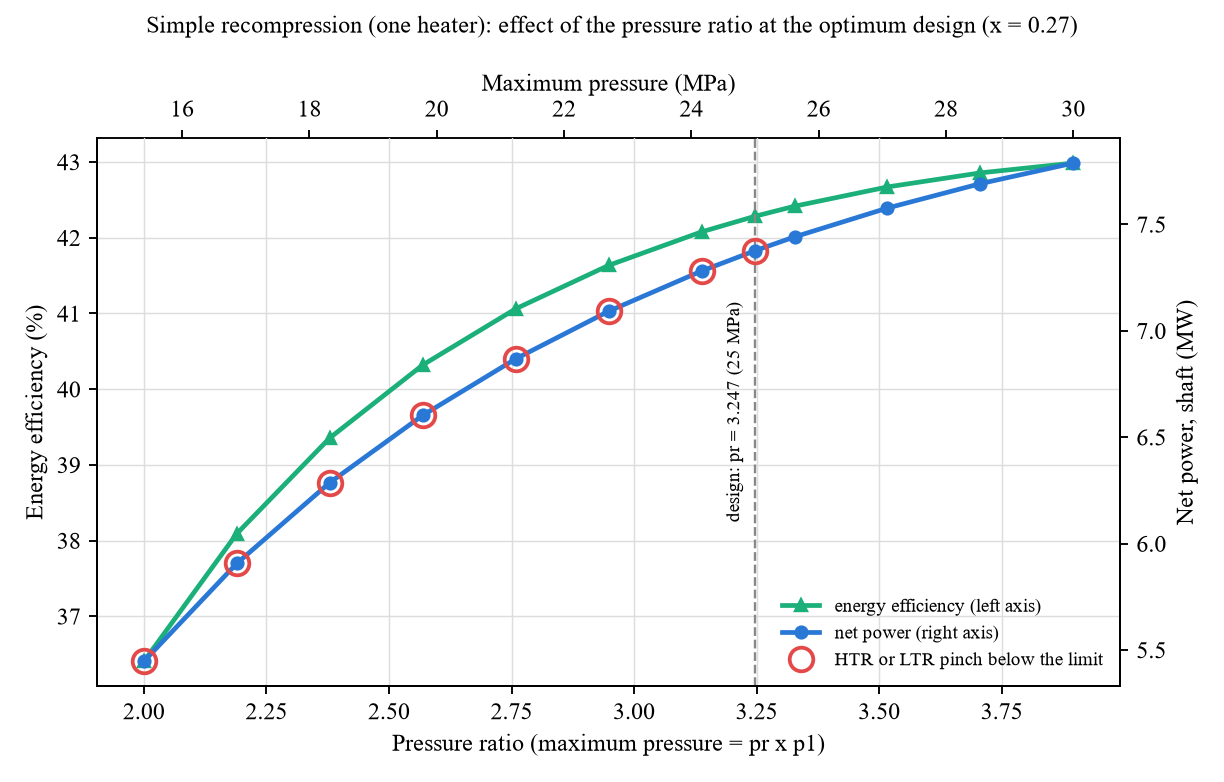

Values plotted in this chart, from the file beside it:
pr, p_max (MPa), Net power (MW), Energy efficiency (%), System exergy efficiency (%), Gas stack temperature (C), HTR min dT (K), LTR min dT (K), Recuperator limit met
2.0, 15.4, 5.447, 36.4, 31.26, 425.7, 33.84, 6.128, False
2.19, 16.86, 5.907, 38.09, 33.9, 415.9, 32.29, 6.828, False
2.379, 18.32, 6.287, 39.36, 36.08, 407.5, 30.73, 7.475, False
2.569, 19.78, 6.603, 40.32, 37.89, 400.3, 29.19, 8.081, False
2.758, 21.24, 6.868, 41.06, 39.41, 394, 27.67, 8.652, False
2.948, 22.7, 7.092, 41.64, 40.7, 388.4, 26.2, 9.194, False
3.138, 24.16, 7.281, 42.08, 41.78, 383.5, 24.77, 9.712, False
3.247, 25, 7.377, 42.28, 42.33, 381, 23.97, 10.0, False
3.327, 25.62, 7.442, 42.42, 42.7, 379.2, 23.38, 10.21, True
3.517, 27.08, 7.577, 42.67, 43.48, 375.3, 22.04, 10.69, True
3.706, 28.54, 7.692, 42.86, 44.14, 371.9, 20.74, 11.15, True
3.896, 30, 7.789, 42.99, 44.69, 368.8, 19.49, 11.6, True
